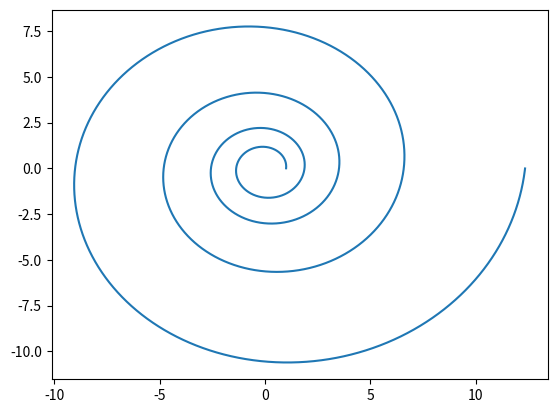

This figure's Python source:
import matplotlib.pyplot as plt
import numpy as np

def log_spiral(b = 0.1):
    f = np.arange(0, 8 * np.pi, 0.001)
    r = np.e**(b*f)

    x = r * np.cos(f)
    y = r * np.sin(f)

    plt.plot(x, y)
    plt.savefig('fig_10.png')
    
if __name__ == '__main__':
    log_spiral()


